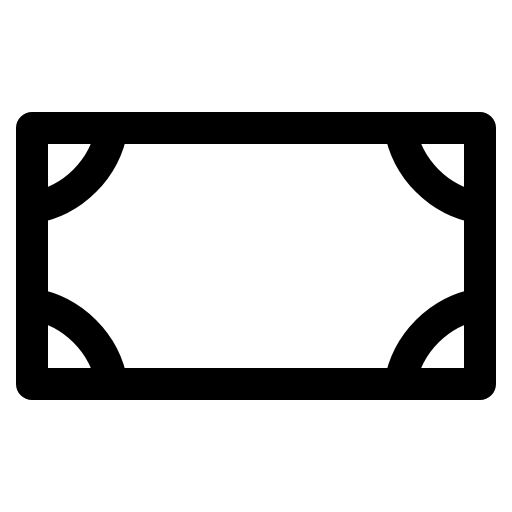
t = 0.00 s
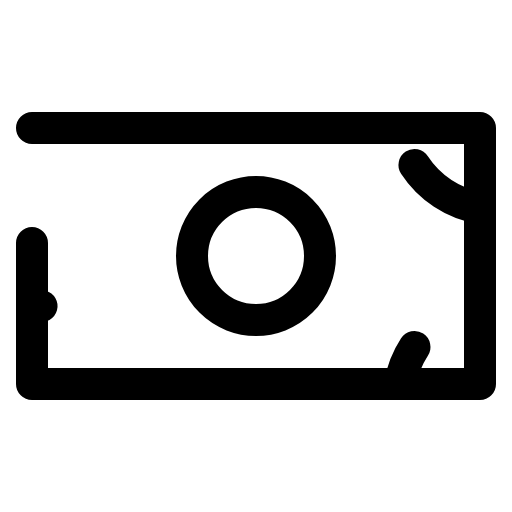
t = 1.50 s
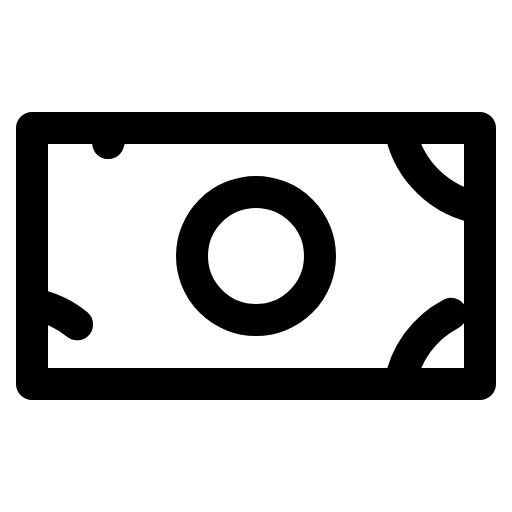
t = 1.88 s
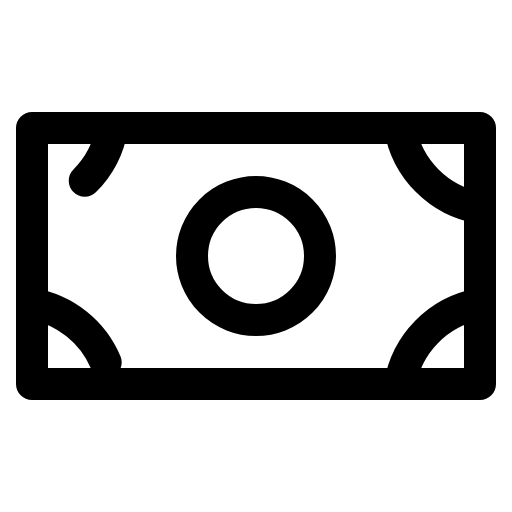
t = 2.25 s
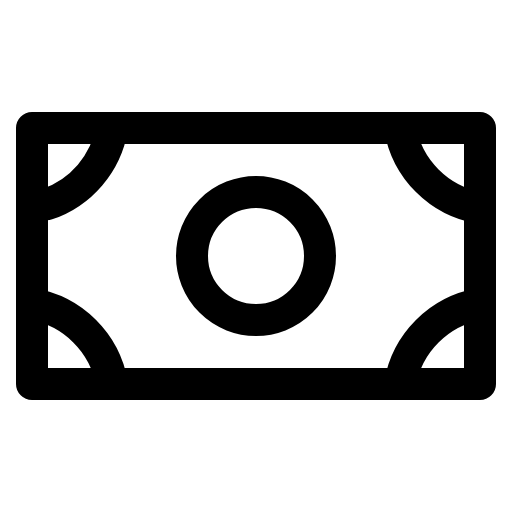
t = 2.63 s
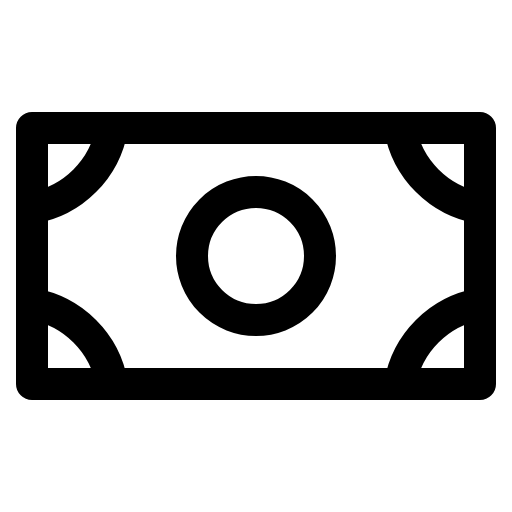
t = 3.00 s

The animated SVG that drew these frames (rendered in a browser with its animation timeline set to each time). Animation: 1 CSS @keyframes rule; one cycle of 3.00 s.

<svg xmlns="http://www.w3.org/2000/svg" viewBox="0 0 256 256">
  <style>
    .draw-line {
      stroke-dasharray: 1;
      stroke-dashoffset: 0;
    }
    svg:hover .draw-line {
      animation: phosphor-draw-in 1.5s ease-in-out forwards;
    }
    @keyframes phosphor-draw-in {
      from { stroke-dashoffset: 1; }
      to { stroke-dashoffset: 0; }
    }
  </style><rect width="256" height="256" fill="none"/><circle cx="128" cy="128" r="32" fill="none" stroke="currentColor" stroke-linecap="round" stroke-linejoin="round" stroke-width="16" class="draw-line" pathLength="1" style="animation-delay: 0s"/><rect x="16" y="64" width="224" height="128" fill="none" stroke="currentColor" stroke-linecap="round" stroke-linejoin="round" stroke-width="16" class="draw-line" pathLength="1" style="animation-delay: 0.3s"/><path d="M240,104a48.85,48.85,0,0,1-40-40" fill="none" stroke="currentColor" stroke-linecap="round" stroke-linejoin="round" stroke-width="16" class="draw-line" pathLength="1" style="animation-delay: 0.6s"/><path d="M200,192a48.85,48.85,0,0,1,40-40" fill="none" stroke="currentColor" stroke-linecap="round" stroke-linejoin="round" stroke-width="16" class="draw-line" pathLength="1" style="animation-delay: 0.9s"/><path d="M16,152a48.85,48.85,0,0,1,40,40" fill="none" stroke="currentColor" stroke-linecap="round" stroke-linejoin="round" stroke-width="16" class="draw-line" pathLength="1" style="animation-delay: 1.2s"/><path d="M56,64a48.85,48.85,0,0,1-40,40" fill="none" stroke="currentColor" stroke-linecap="round" stroke-linejoin="round" stroke-width="16" class="draw-line" pathLength="1" style="animation-delay: 1.5s"/></svg>
